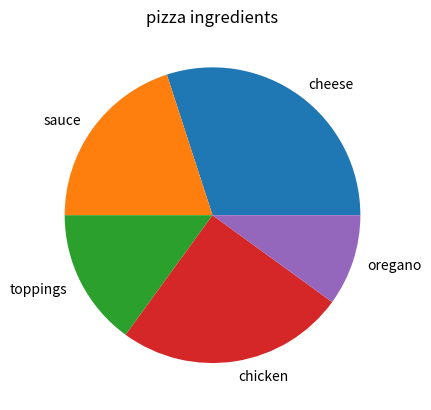

The matplotlib source for this figure:
import matplotlib.pyplot as s

pizza = [30, 20, 15, 25, 10]
ingredients = ['cheese', 'sauce', 'toppings', 'chicken', 'oregano']

s.title('pizza ingredients')
s.pie(pizza,labels=ingredients)
s.show()
